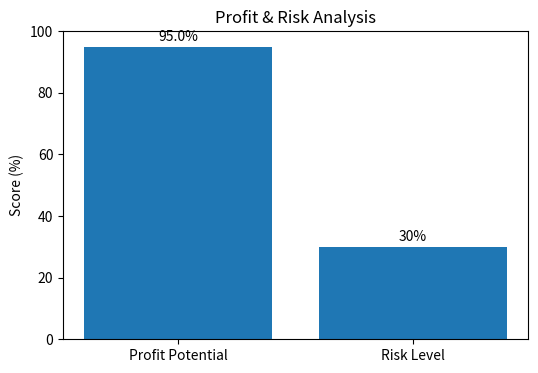

Write the Python code that produced this figure.
import matplotlib.pyplot as plt

land_size = "More than 5 acres"
budget = 20000
loan_amount = 1000
risk_level = "Low"   # output from your AI model

# =========================
# Map risk to numeric score
# =========================
risk_map = {
    "Low": 30,
    "Medium": 60,
    "High": 85
}

risk_score = risk_map[risk_level]

# =========================
# Calculate profit potential
# =========================
profit_score = round(((budget - loan_amount) / budget) * 100, 2)

# =========================
# Plot Graph
# =========================
labels = ["Profit Potential", "Risk Level"]
values = [profit_score, risk_score]

plt.figure(figsize=(6, 4))
plt.bar(labels, values)
plt.ylim(0, 100)

plt.title("Profit & Risk Analysis")
plt.ylabel("Score (%)")

# Value labels
for i, val in enumerate(values):
    plt.text(i, val + 2, f"{val}%", ha="center")

plt.show()
